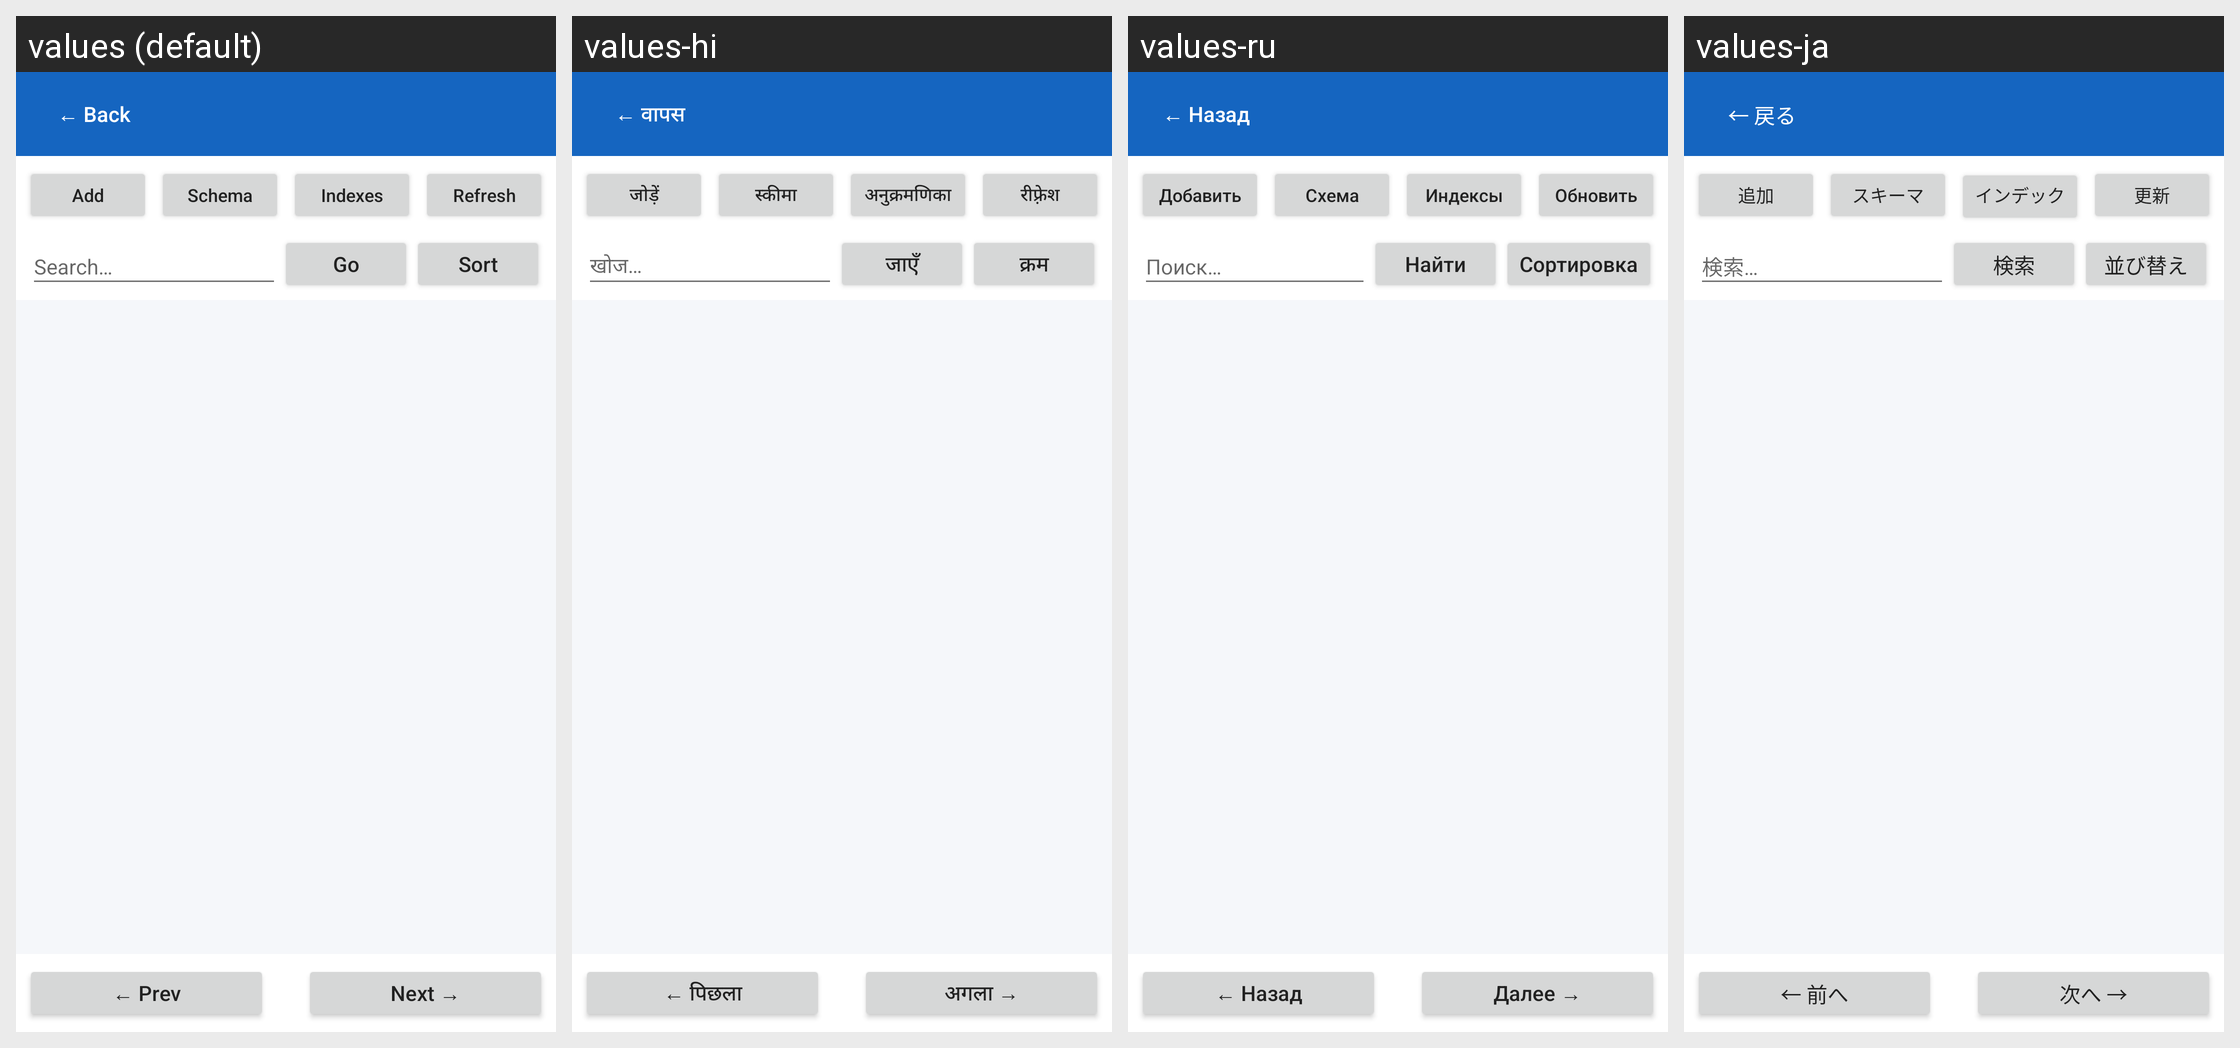

Locale-by-locale string values for the Android screen shown in this grid:
Android screen res/layout/activity_table.xml rendered under 4 locales, left to right: values (default), values-hi, values-ru, values-ja. Device: Nexus 5 (rendered at 1080×1920; each locale shown at half size, 540×960, under a caption strip naming it); theme AppTheme.
Other locales in the repository, not shown: values-de, values-es, values-fr, values-pt, values-zh.
Strings drawn on this screen, with the default value and each locale's value (text and hints the layout hard-codes, and strings that could not be matched under every locale, appear in the picture but are not listed):

back
  values: ← Back
  values-hi: ← वापस
  values-ru: ← Назад
  values-ja: ← 戻る

add_row
  values: Add
  values-hi: जोड़ें
  values-ru: Добавить
  values-ja: 追加

schema
  values: Schema
  values-hi: स्कीमा
  values-ru: Схема
  values-ja: スキーマ

indexes
  values: Indexes
  values-hi: अनुक्रमणिका
  values-ru: Индексы
  values-ja: インデックス

refresh
  values: Refresh
  values-hi: रीफ़्रेश
  values-ru: Обновить
  values-ja: 更新

search_hint
  values: Search…
  values-hi: खोज…
  values-ru: Поиск…
  values-ja: 検索…

go
  values: Go
  values-hi: जाएँ
  values-ru: Найти
  values-ja: 検索

sort
  values: Sort
  values-hi: क्रम
  values-ru: Сортировка
  values-ja: 並び替え

prev
  values: ← Prev
  values-hi: ← पिछला
  values-ru: ← Назад
  values-ja: ← 前へ

next
  values: Next →
  values-hi: अगला →
  values-ru: Далее →
  values-ja: 次へ →
